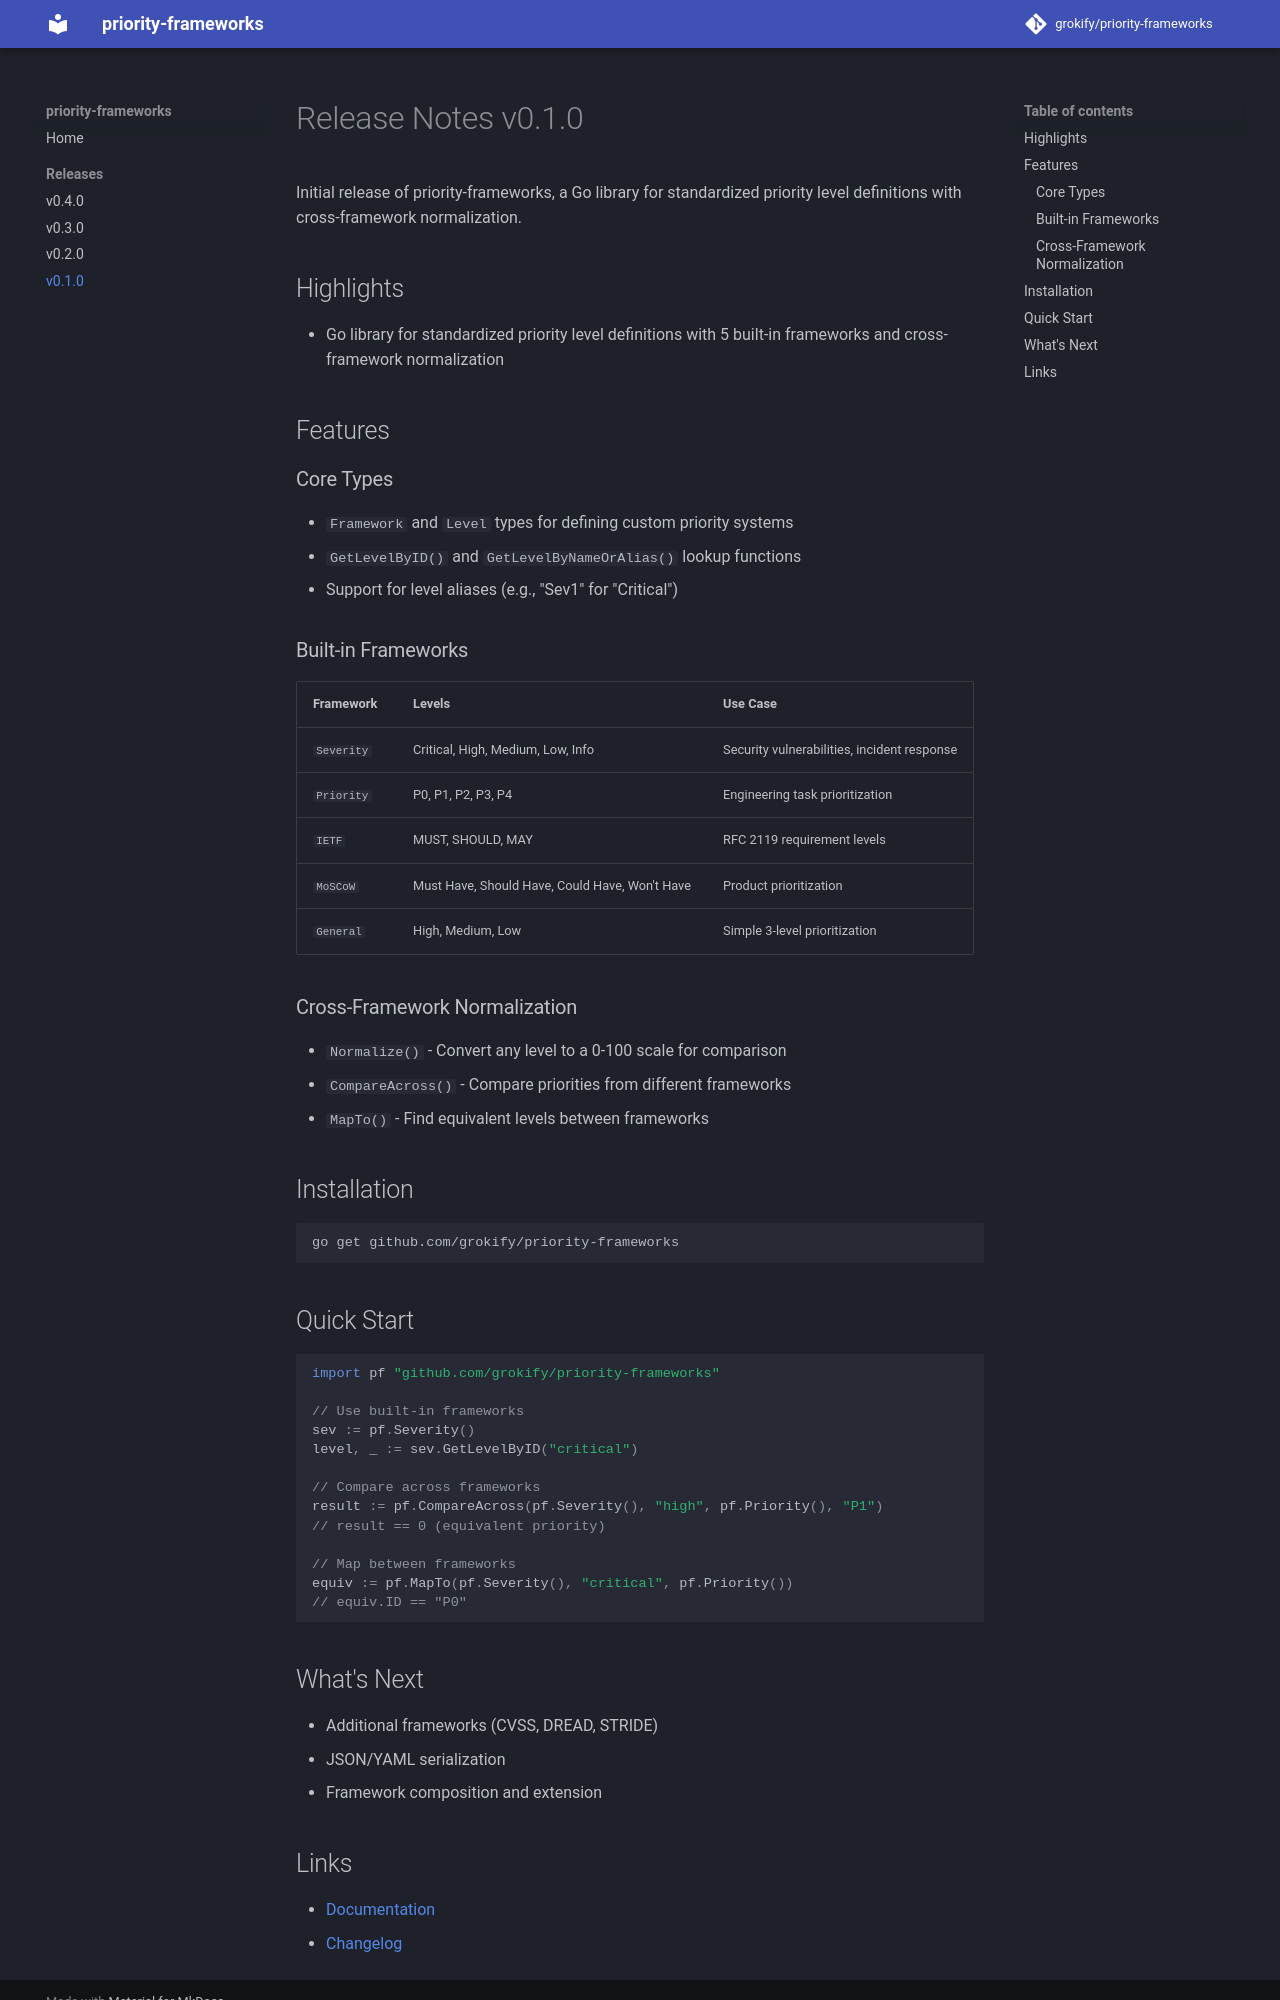

repository: grokify/priority-frameworks · page: releases/v0.1.0/index.html · generator: mkdocs

# Release Notes v0.1.0

Initial release of priority-frameworks, a Go library for standardized priority level definitions with cross-framework normalization.

## Highlights

- Go library for standardized priority level definitions with 5 built-in frameworks and cross-framework normalization

## Features

### Core Types

- `Framework` and `Level` types for defining custom priority systems
- `GetLevelByID()` and `GetLevelByNameOrAlias()` lookup functions
- Support for level aliases (e.g., "Sev1" for "Critical")

### Built-in Frameworks

| Framework | Levels | Use Case |
|-----------|--------|----------|
| `Severity` | Critical, High, Medium, Low, Info | Security vulnerabilities, incident response |
| `Priority` | P0, P1, P2, P3, P4 | Engineering task prioritization |
| `IETF` | MUST, SHOULD, MAY | RFC 2119 requirement levels |
| `MoSCoW` | Must Have, Should Have, Could Have, Won't Have | Product prioritization |
| `General` | High, Medium, Low | Simple 3-level prioritization |

### Cross-Framework Normalization

- `Normalize()` - Convert any level to a 0-100 scale for comparison
- `CompareAcross()` - Compare priorities from different frameworks
- `MapTo()` - Find equivalent levels between frameworks

## Installation

```bash
go get github.com/grokify/priority-frameworks
```

## Quick Start

```go
import pf "github.com/grokify/priority-frameworks"

// Use built-in frameworks
sev := pf.Severity()
level, _ := sev.GetLevelByID("critical")

// Compare across frameworks
result := pf.CompareAcross(pf.Severity(), "high", pf.Priority(), "P1")
// result == 0 (equivalent priority)

// Map between frameworks
equiv := pf.MapTo(pf.Severity(), "critical", pf.Priority())
// equiv.ID == "P0"
```

## What's Next

- Additional frameworks (CVSS, DREAD, STRIDE)
- JSON/YAML serialization
- Framework composition and extension
